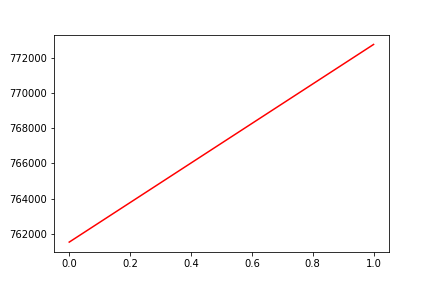

The data file committed next to this chart (first rows):
, date, assets
0, 0, 761530
1, 20190709, 772742
